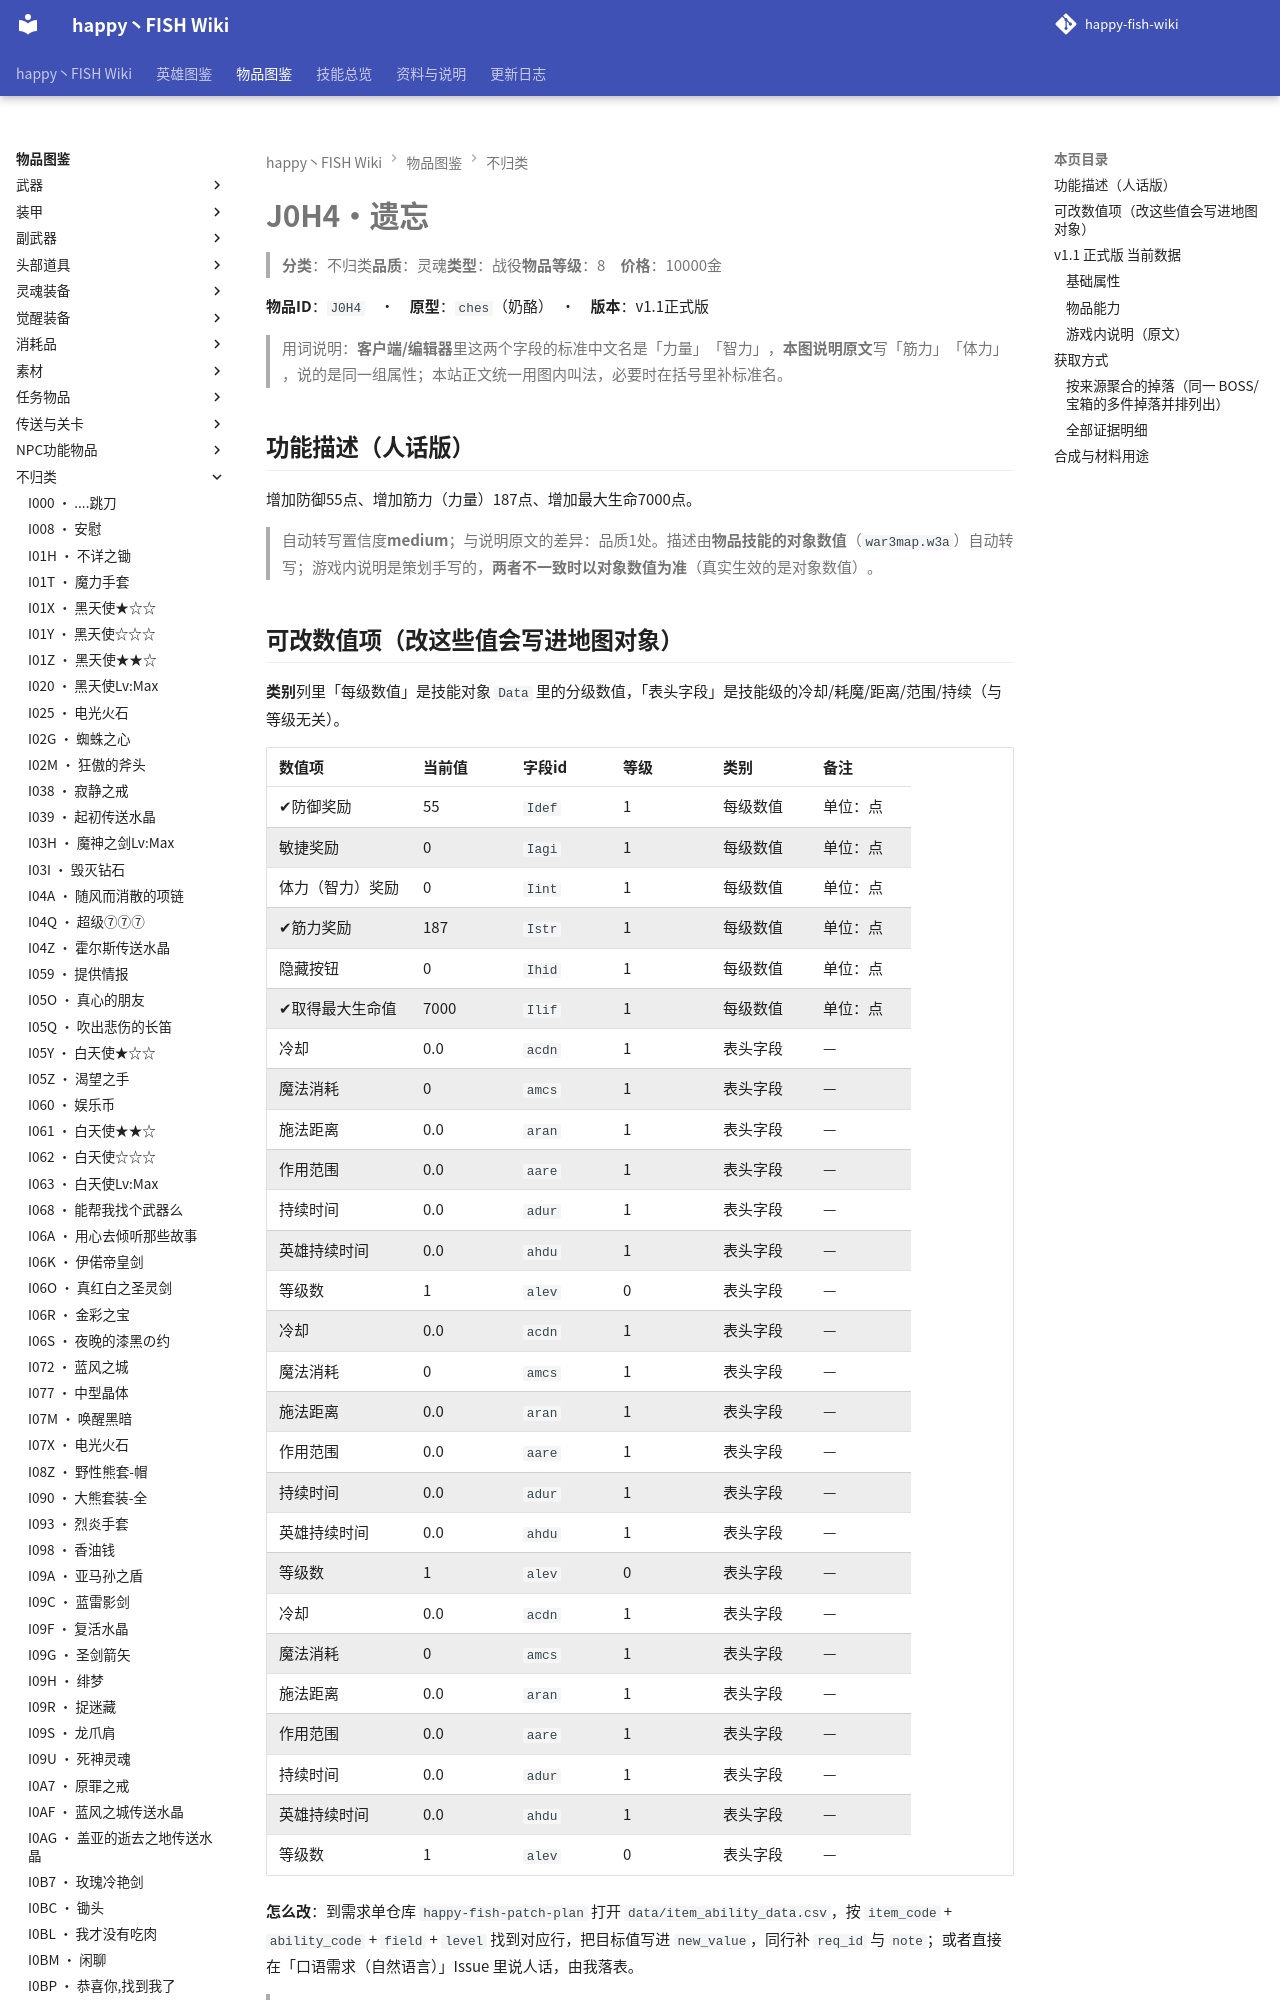

repository: slasher233/happy-fish-sao-wiki · page: items/不归类/J0H4_遗忘/index.html · generator: mkdocs

# J0H4 · 遗忘

> **分类**：不归类　**品质**：灵魂　**类型**：战役　**物品等级**：8　**价格**：10000 金

**物品 ID**：`J0H4`　·　**原型**：`ches`（奶酪）　·　**版本**：v1.1 正式版

> 用词说明：**客户端/编辑器**里这两个字段的标准中文名是「力量」「智力」，**本图说明原文**写「筋力」「体力」，说的是同一组属性；本站正文统一用图内叫法，必要时在括号里补标准名。

## 功能描述（人话版）

增加防御 55 点、增加筋力（力量） 187 点、增加最大生命 7000 点。

> 自动转写置信度 **medium**；与说明原文的差异：品质 1 处。
> 描述由**物品技能的对象数值**（`war3map.w3a`）自动转写；游戏内说明是策划手写的，**两者不一致时以对象数值为准**（真实生效的是对象数值）。

## 可改数值项（改这些值会写进地图对象）

**类别**列里「每级数值」是技能对象 `Data` 里的分级数值，「表头字段」是技能级的冷却/耗魔/距离/范围/持续（与等级无关）。

| 数值项 | 当前值 | 字段 id | 等级 | 类别 | 备注 |
| --- | --- | --- | --- | --- | --- |
| ✔ 防御奖励 | 55 | `Idef` | 1 | 每级数值 | 单位：点 |
| 敏捷奖励 | 0 | `Iagi` | 1 | 每级数值 | 单位：点 |
| 体力（智力）奖励 | 0 | `Iint` | 1 | 每级数值 | 单位：点 |
| ✔ 筋力奖励 | 187 | `Istr` | 1 | 每级数值 | 单位：点 |
| 隐藏按钮 | 0 | `Ihid` | 1 | 每级数值 | 单位：点 |
| ✔ 取得最大生命值 | 7000 | `Ilif` | 1 | 每级数值 | 单位：点 |
| 冷却 | 0.0 | `acdn` | 1 | 表头字段 | — |
| 魔法消耗 | 0 | `amcs` | 1 | 表头字段 | — |
| 施法距离 | 0.0 | `aran` | 1 | 表头字段 | — |
| 作用范围 | 0.0 | `aare` | 1 | 表头字段 | — |
| 持续时间 | 0.0 | `adur` | 1 | 表头字段 | — |
| 英雄持续时间 | 0.0 | `ahdu` | 1 | 表头字段 | — |
| 等级数 | 1 | `alev` | 0 | 表头字段 | — |
| 冷却 | 0.0 | `acdn` | 1 | 表头字段 | — |
| 魔法消耗 | 0 | `amcs` | 1 | 表头字段 | — |
| 施法距离 | 0.0 | `aran` | 1 | 表头字段 | — |
| 作用范围 | 0.0 | `aare` | 1 | 表头字段 | — |
| 持续时间 | 0.0 | `adur` | 1 | 表头字段 | — |
| 英雄持续时间 | 0.0 | `ahdu` | 1 | 表头字段 | — |
| 等级数 | 1 | `alev` | 0 | 表头字段 | — |
| 冷却 | 0.0 | `acdn` | 1 | 表头字段 | — |
| 魔法消耗 | 0 | `amcs` | 1 | 表头字段 | — |
| 施法距离 | 0.0 | `aran` | 1 | 表头字段 | — |
| 作用范围 | 0.0 | `aare` | 1 | 表头字段 | — |
| 持续时间 | 0.0 | `adur` | 1 | 表头字段 | — |
| 英雄持续时间 | 0.0 | `ahdu` | 1 | 表头字段 | — |
| 等级数 | 1 | `alev` | 0 | 表头字段 | — |


**怎么改**：到需求单仓库 `happy-fish-patch-plan` 打开 `data/item_ability_data.csv`，按 `item_code` + `ability_code` + `field` + `level` 找到对应行，把目标值写进 `new_value`，同行补 `req_id` 与 `note`；或者直接在「口语需求（自然语言）」Issue 里说人话，由我落表。

> ✔ = 该数值在游戏内说明里出现过（说明与对象数值对得上）。标 `x100` 的百分比项：CSV 里的 `cur_value` 存的是**原始小数**（0.1 = 10%），`new_value` 也要填小数。

**热键**：`K`

> 🔒 **英雄专属**：仅 永远的鲜红幼月(`H00C`)、冬弥(`H01W`)、时崎狂三(`Nsjs`) 可以拾取，其他英雄拾取会被立即移除（`war3map.j:87201`）。
> 同时属于 `EXEQ_DropPool[14]`（英雄专属掉落池，`war3map.j:88781-88814`）。

## v1.1 正式版 当前数据
